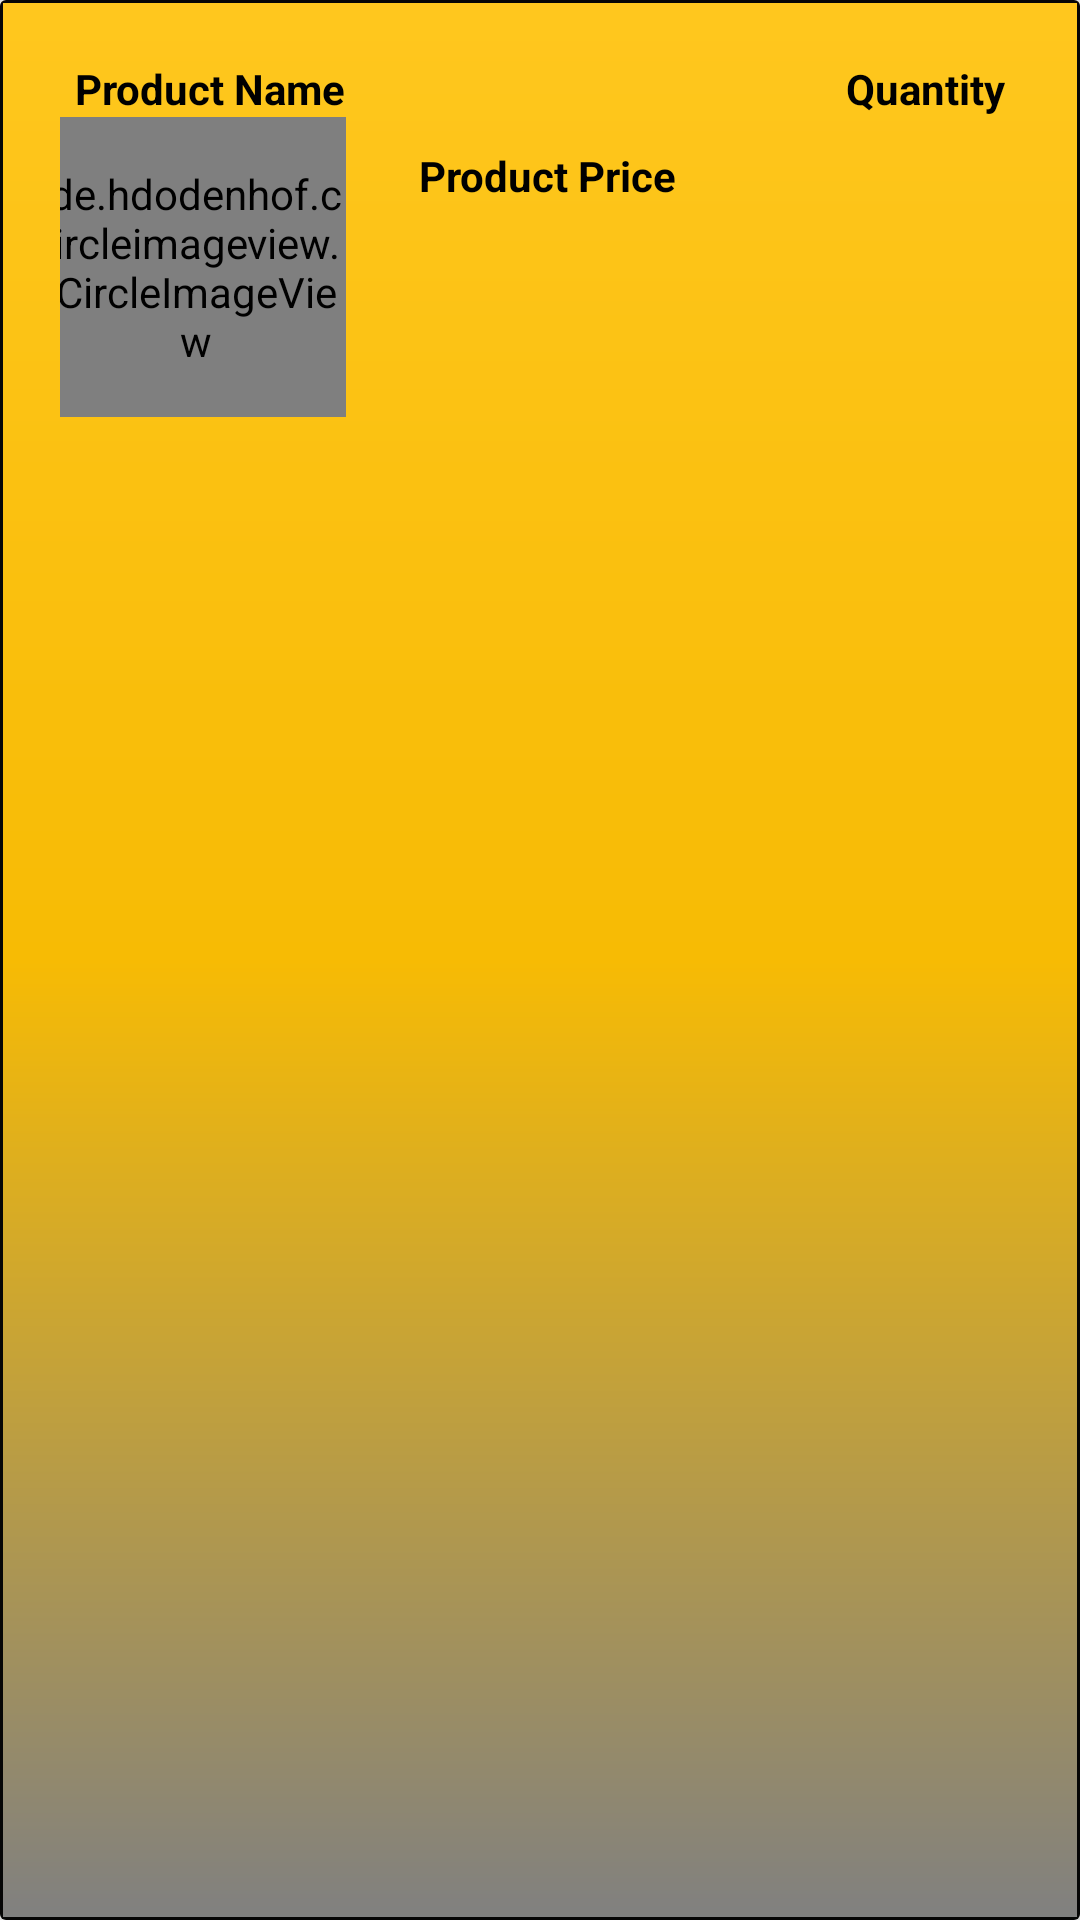

Write the Android layout XML for this screen, with the resource values it uses.
<!-- AndroidManifest.xml: application theme Theme.AppCompat.Light.NoActionBar -->
<!-- res/layout/cart_items.xml -->
<?xml version="1.0" encoding="utf-8"?>
<androidx.cardview.widget.CardView xmlns:android="http://schemas.android.com/apk/res/android"
    android:layout_width="match_parent"
    android:layout_height="wrap_content"
    xmlns:app="http://schemas.android.com/apk/res-auto"
    android:layout_margin="10dp"
    app:cardElevation="15dp">

    <RelativeLayout
        android:layout_width="match_parent"
        android:layout_height="match_parent"
        android:background="@drawable/toolbar_layout"
        android:padding="20dp"
        >
        <de.hdodenhof.circleimageview.CircleImageView
            android:id="@+id/p_img"
            android:layout_width="100dp"
            android:layout_height="100dp"
            android:layout_centerInParent="true"
            android:layout_alignParentLeft="true"
            android:layout_below="@id/prod_name"
            android:layout_marginLeft="-5dp"
            />

        <TextView
            android:layout_width="160dp"
            android:layout_height="wrap_content"
            android:id="@+id/prod_name"
            android:text="Product Name"
            android:textStyle="bold"
            android:textColor="@android:color/black"
            android:textSize="14dp"
            android:layout_marginLeft="5dp"
            />

        <TextView
            android:layout_width="160dp"
            android:layout_height="wrap_content"
            android:id="@+id/prod_quantity"
            android:text="Quantity"
            android:textStyle="bold"
            android:textColor="@android:color/black"
            android:textSize="14dp"
            android:layout_marginLeft="5dp"
            android:textAlignment="viewEnd"
            android:layout_alignParentEnd="true"
            android:layout_alignParentRight="true"
            android:gravity="end"
            android:layout_marginRight="5dp"/>

        <TextView
            android:layout_width="match_parent"
            android:layout_height="wrap_content"
            android:id="@+id/price"
            android:text="Product Price"
            android:textStyle="bold"
            android:textColor="@android:color/black"
            android:textSize="14dp"
            android:layout_marginLeft="5dp"
            android:layout_below="@id/prod_name"
            android:gravity="center"
            android:layout_marginTop="10dp"
            />

    </RelativeLayout>



</androidx.cardview.widget.CardView>
<!-- resources referenced by this layout -->
<resources>
  <!-- drawable toolbar_layout (drawable) -->
  <?xml version="1.0" encoding="utf-8"?>
  <shape xmlns:android="http://schemas.android.com/apk/res/android"
      android:shape="rectangle" >
  
      <solid android:color="@color/colorPrimary"
          />
  
      <stroke
          android:width="1dp"
          android:color="#060606"
          />
      <gradient
          android:endColor="#808080"
          android:centerColor="#f7bb04"
          android:startColor="@color/colorPrimary"
          android:angle="270" />
  
  
  
  </shape>
  <color name="colorPrimary">#ffc71e</color>
</resources>
